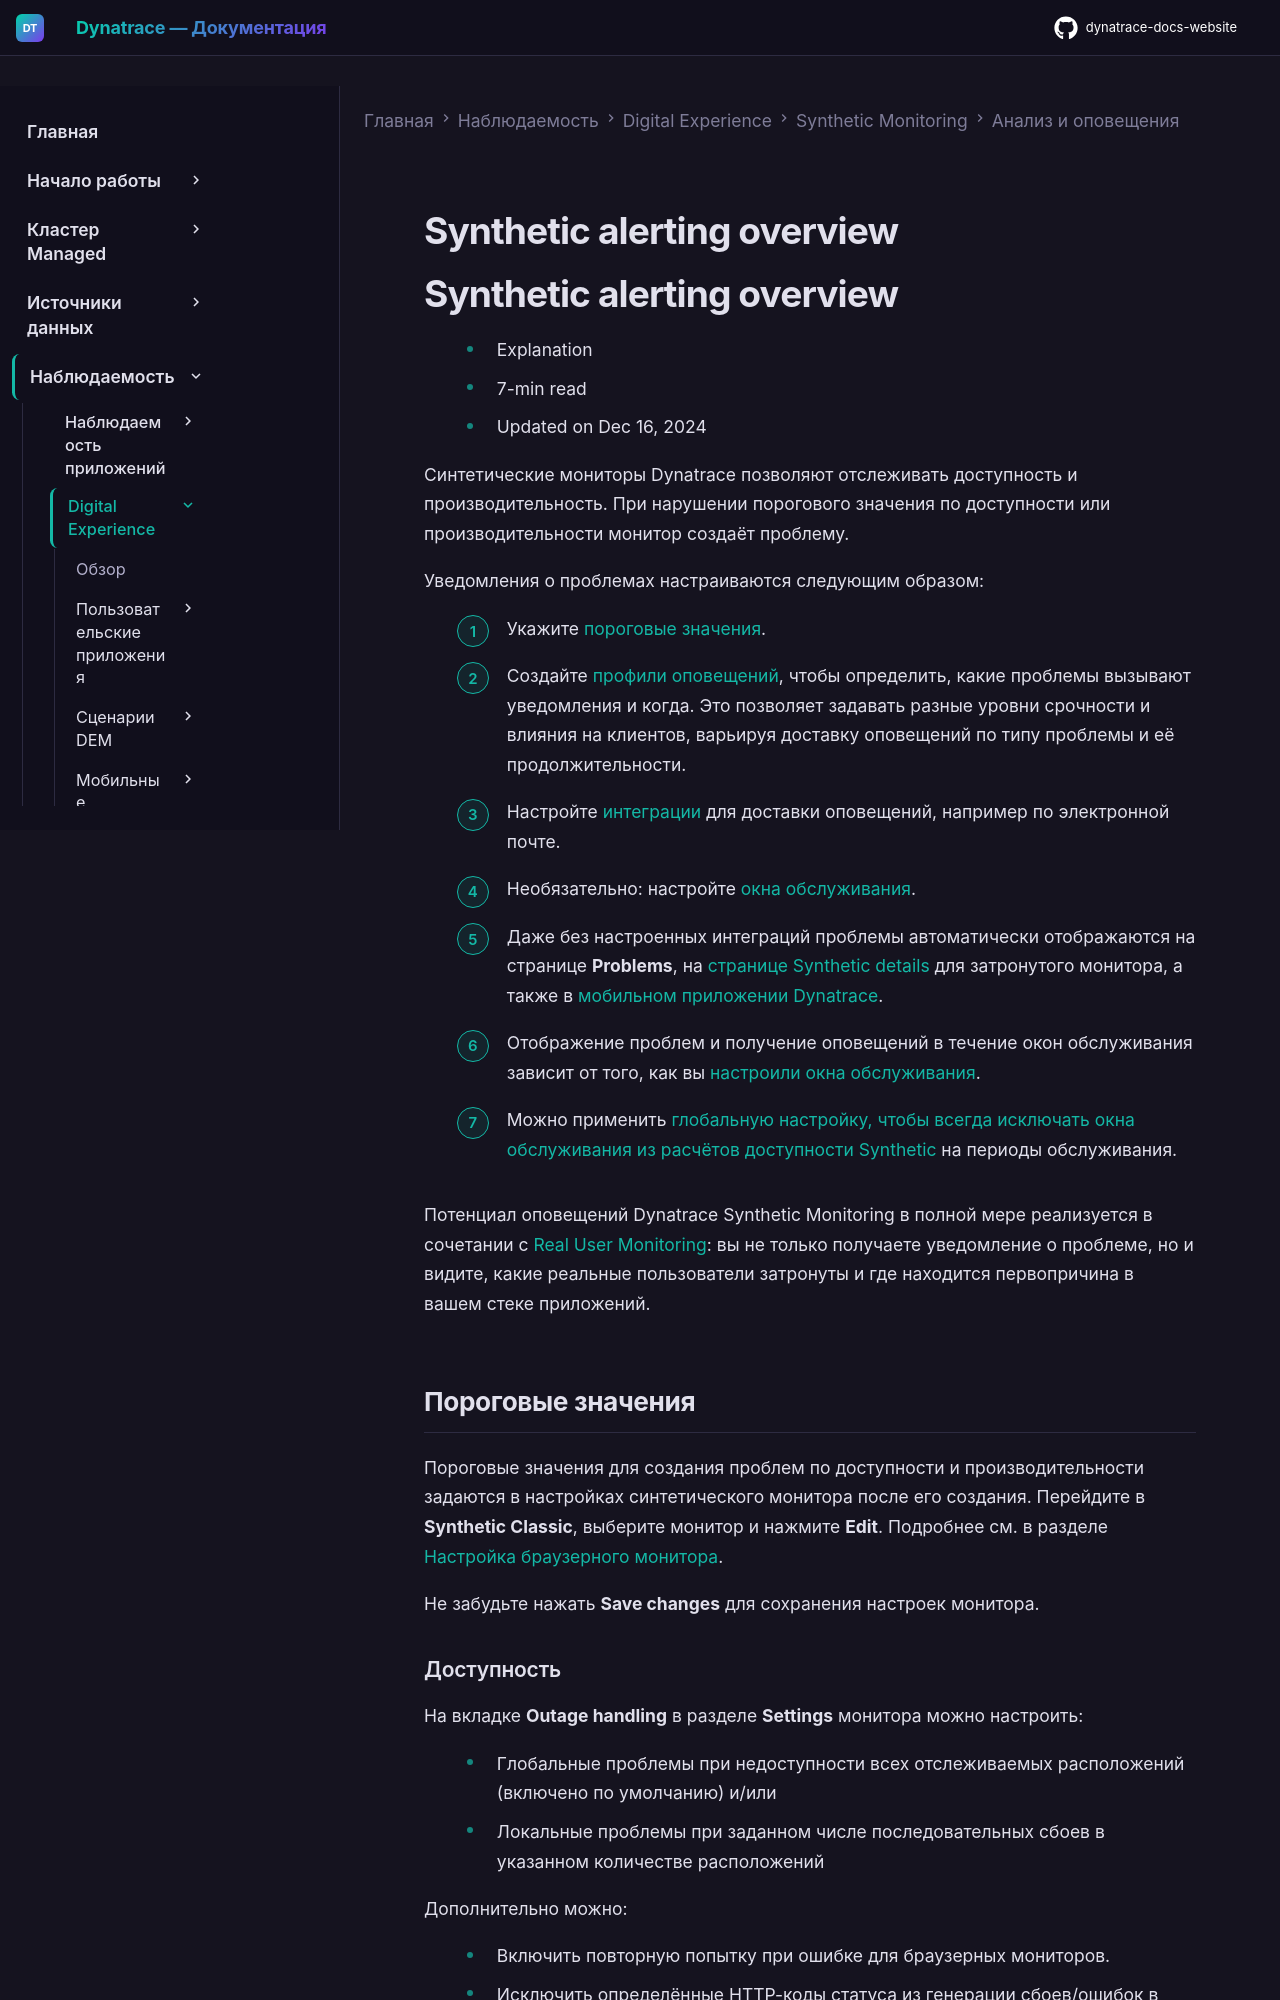

repository: Yerkebulan-Ardabayev/dynatrace-docs-website · page: managed-ru/observe/digital-experience/synthetic-monitoring/analysis-and-alerting/synthetic-alerting-overview/index.html · generator: mkdocs

---
title: Synthetic alerting overview
source: https://docs.dynatrace.com/managed/observe/digital-experience/synthetic-monitoring/analysis-and-alerting/synthetic-alerting-overview
scraped: 2026-05-12T11:32:07.273784
---

# Synthetic alerting overview

# Synthetic alerting overview

* Explanation
* 7-min read
* Updated on Dec 16, 2024

Синтетические мониторы Dynatrace позволяют отслеживать доступность и производительность. При нарушении порогового значения по доступности или производительности монитор создаёт проблему.

Уведомления о проблемах настраиваются следующим образом:

1. Укажите [пороговые значения](#thresholds).
2. Создайте [профили оповещений](#alerting-profiles), чтобы определить, какие проблемы вызывают уведомления и когда. Это позволяет задавать разные уровни срочности и влияния на клиентов, варьируя доставку оповещений по типу проблемы и её продолжительности.
3. Настройте [интеграции](#integrations) для доставки оповещений, например по электронной почте.
4. Необязательно: настройте [окна обслуживания](#maintenance-windows).

* Даже без настроенных интеграций проблемы автоматически отображаются на странице **Problems**, на [странице Synthetic details](/managed/observe/digital-experience/synthetic-monitoring/analysis-and-alerting/synthetic-details-for-browser-monitors "Анализируйте результаты браузерных мониторов и clickpath-ов на странице Synthetic details.") для затронутого монитора, а также в [мобильном приложении Dynatrace](/managed/analyze-explore-automate/notifications-and-alerting/push-notifications-via-the-dynatrace-mobile-app "Узнайте, как подключить окружения Dynatrace к мобильному приложению Dynatrace для получения оповещений о проблемах.").
* Отображение проблем и получение оповещений в течение окон обслуживания зависит от того, как вы [настроили окна обслуживания](/managed/analyze-explore-automate/notifications-and-alerting/maintenance-windows/define-maintenance-window "Создавайте окна обслуживания и определяйте их область.").
* Можно применить [глобальную настройку, чтобы всегда исключать окна обслуживания из расчётов доступности Synthetic](/managed/observe/digital-experience/synthetic-monitoring/general-information/synthetic-calculations#m-windows-availability "Поймите расчёты метрик Synthetic Monitoring.") на периоды обслуживания.

Потенциал оповещений Dynatrace Synthetic Monitoring в полной мере реализуется в сочетании с [Real User Monitoring](/managed/observe/digital-experience/rum-concepts/rum-overview "Узнайте о Real User Monitoring, ключевых метриках производительности, мониторинге мобильных приложений и многом другом."): вы не только получаете уведомление о проблеме, но и видите, какие реальные пользователи затронуты и где находится первопричина в вашем стеке приложений.

## Пороговые значения

Пороговые значения для создания проблем по доступности и производительности задаются в настройках синтетического монитора после его создания. Перейдите в **Synthetic Classic**, выберите монитор и нажмите **Edit**. Подробнее см. в разделе [Настройка браузерного монитора](/managed/observe/digital-experience/synthetic-monitoring/browser-monitors/configure-browser-monitors "Узнайте о настройке браузерных мониторов и clickpath-ов.").

Не забудьте нажать **Save changes** для сохранения настроек монитора.
